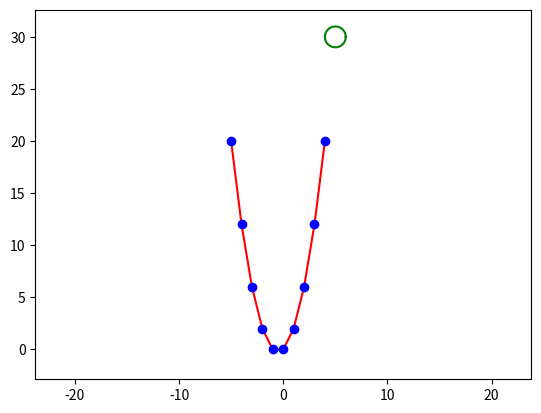

Here is the Python script that generated this plot:
# -*- coding: utf-8 -*-
"""
Created on Tue Nov 19 16:45:14 2019

@author: admin
"""

import numpy as np
import matplotlib.pyplot as plt
from matplotlib.animation import ArtistAnimation
fig = plt.figure()
def circle_func(x_centre_point, y_centre_point, R, N):
    x_coord = np.linspace(-5, 5, 100)
    y_coord = np.zeros(100)
    for i in range(0, N, 1):
        alpha = np.linspace(0, 2*np.pi, N)
        x_coord[i] = x_centre_point + R*np.cos(alpha[i])
        y_coord[i] = y_centre_point + R*np.sin(alpha[i])
    return x_coord, y_coord
R = 1
parabolla_x = np.arange(-5, 5, 1)
parabolla_y = parabolla_x**2 + parabolla_x
x_centre_move =  np.linspace(-5, 5, 100)
y_centre_move = x_centre_move**2 + x_centre_move
anim_list = []
N = 100
for i in range(0,N,1):
    x_coord, y_coord = circle_func(x_centre_move[i], y_centre_move[i], R=R, N=N)
    circle, = plt.plot(x_coord, y_coord,'g-')
    parabolla, = plt.plot(parabolla_x[:i+1], parabolla_y[:i+1], 'r-')
    point, = plt.plot(parabolla_x, parabolla_y, 'bo')
    anim_list.append([circle, parabolla, point])

plt.axis('equal')    
ani = ArtistAnimation(fig, anim_list, interval =50)
ani.save('parabolla.gif')
    